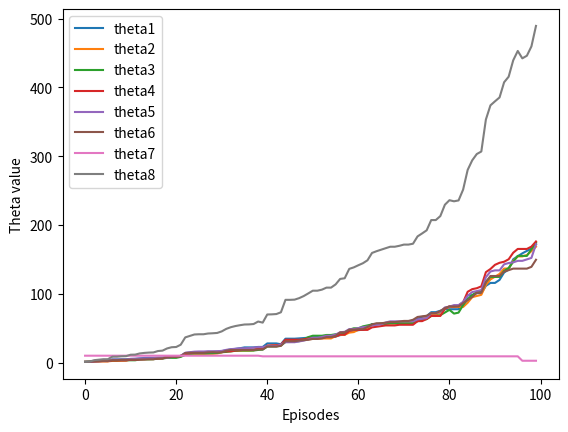

This chart was generated by the following Python code:
#######################################################################
# Copyright (C)                                                       #
# [redacted]
# [redacted]
# Permission given to modify the code as long as you keep this        #
# declaration at the top                                              #
#######################################################################

from __future__ import print_function
import numpy as np
import matplotlib.pyplot as plt
from mpl_toolkits.mplot3d import Axes3D

# all states: state 0-5 are upper states
STATES = np.arange(0, 8)
# state 6 is lower state
LOWER_STATE = 6
# state 7 is terminal state
TERMINAL_STATE = 7

# probability to the terminal state for a transition
TERMINAL_PROBABILITY = 0.01

# each state is represented by a vector of length 8
FEATURE_SIZE = 8
FEATURES = np.zeros((len(STATES), FEATURE_SIZE))
for i in range(LOWER_STATE):
    FEATURES[i, i] = 2
    FEATURES[i, 7] = 1
FEATURES[LOWER_STATE, 6] = 1
FEATURES[LOWER_STATE, 7] = 2

# all possible actions
DASHED = 0
SOLID = 1
ACTIONS = [DASHED, SOLID]

# take @action at @state, return the new state
def takeAction(state, action):
    if np.random.binomial(1, TERMINAL_PROBABILITY) == 1:
        return TERMINAL_STATE
    if action == SOLID:
        return LOWER_STATE
    return np.random.choice(STATES[: LOWER_STATE])

# target policy
def targetPolicy(state):
    return SOLID

# behavior policy
BEHAVIOR_SOLID_PROBABILITY = 1.0 / 7
def behaviorPolicy(state):
    if np.random.binomial(1, BEHAVIOR_SOLID_PROBABILITY) == 1:
        return SOLID
    return DASHED

# Semi-gradient off-policy temporal difference
# @weights: weight for each component of the feature vector
# @alpha: step size
def semiGradientOffPolicyTD(weights, alpha):
    # start from a random state
    currentState = np.random.choice(STATES[: TERMINAL_STATE])
    while currentState != TERMINAL_STATE:
        action = behaviorPolicy(currentState)
        newState = takeAction(currentState, action)
        # get the importance ration
        if action == DASHED:
            rho = 0.0
        else:
            rho = 1.0 / BEHAVIOR_SOLID_PROBABILITY
        delta = np.dot(FEATURES[newState, :], weights) - \
                np.dot(FEATURES[currentState, :], weights)
        delta *= rho * alpha
        # derivatives happen to be the same matrix due to the linearity
        weights += FEATURES[currentState, :] * delta
        currentState = newState

# Figure 11.1, Baird's counterexample
def figure11_1():
    # Initial the weights
    weights = np.ones(FEATURE_SIZE)
    weights[6] = 10

    # pick up a small alpha
    alpha = 1e-3

    episodes = 100
    thetas = np.zeros((FEATURE_SIZE, episodes))
    for episode in range(episodes):
        semiGradientOffPolicyTD(weights, alpha)
        thetas[:, episode] = weights

    plt.figure(0)
    for i in range(FEATURE_SIZE):
        plt.plot(thetas[i, :], label='theta' + str(i + 1))
    plt.xlabel('Episodes')
    plt.ylabel('Theta value')
    plt.legend()

figure11_1()
plt.show()